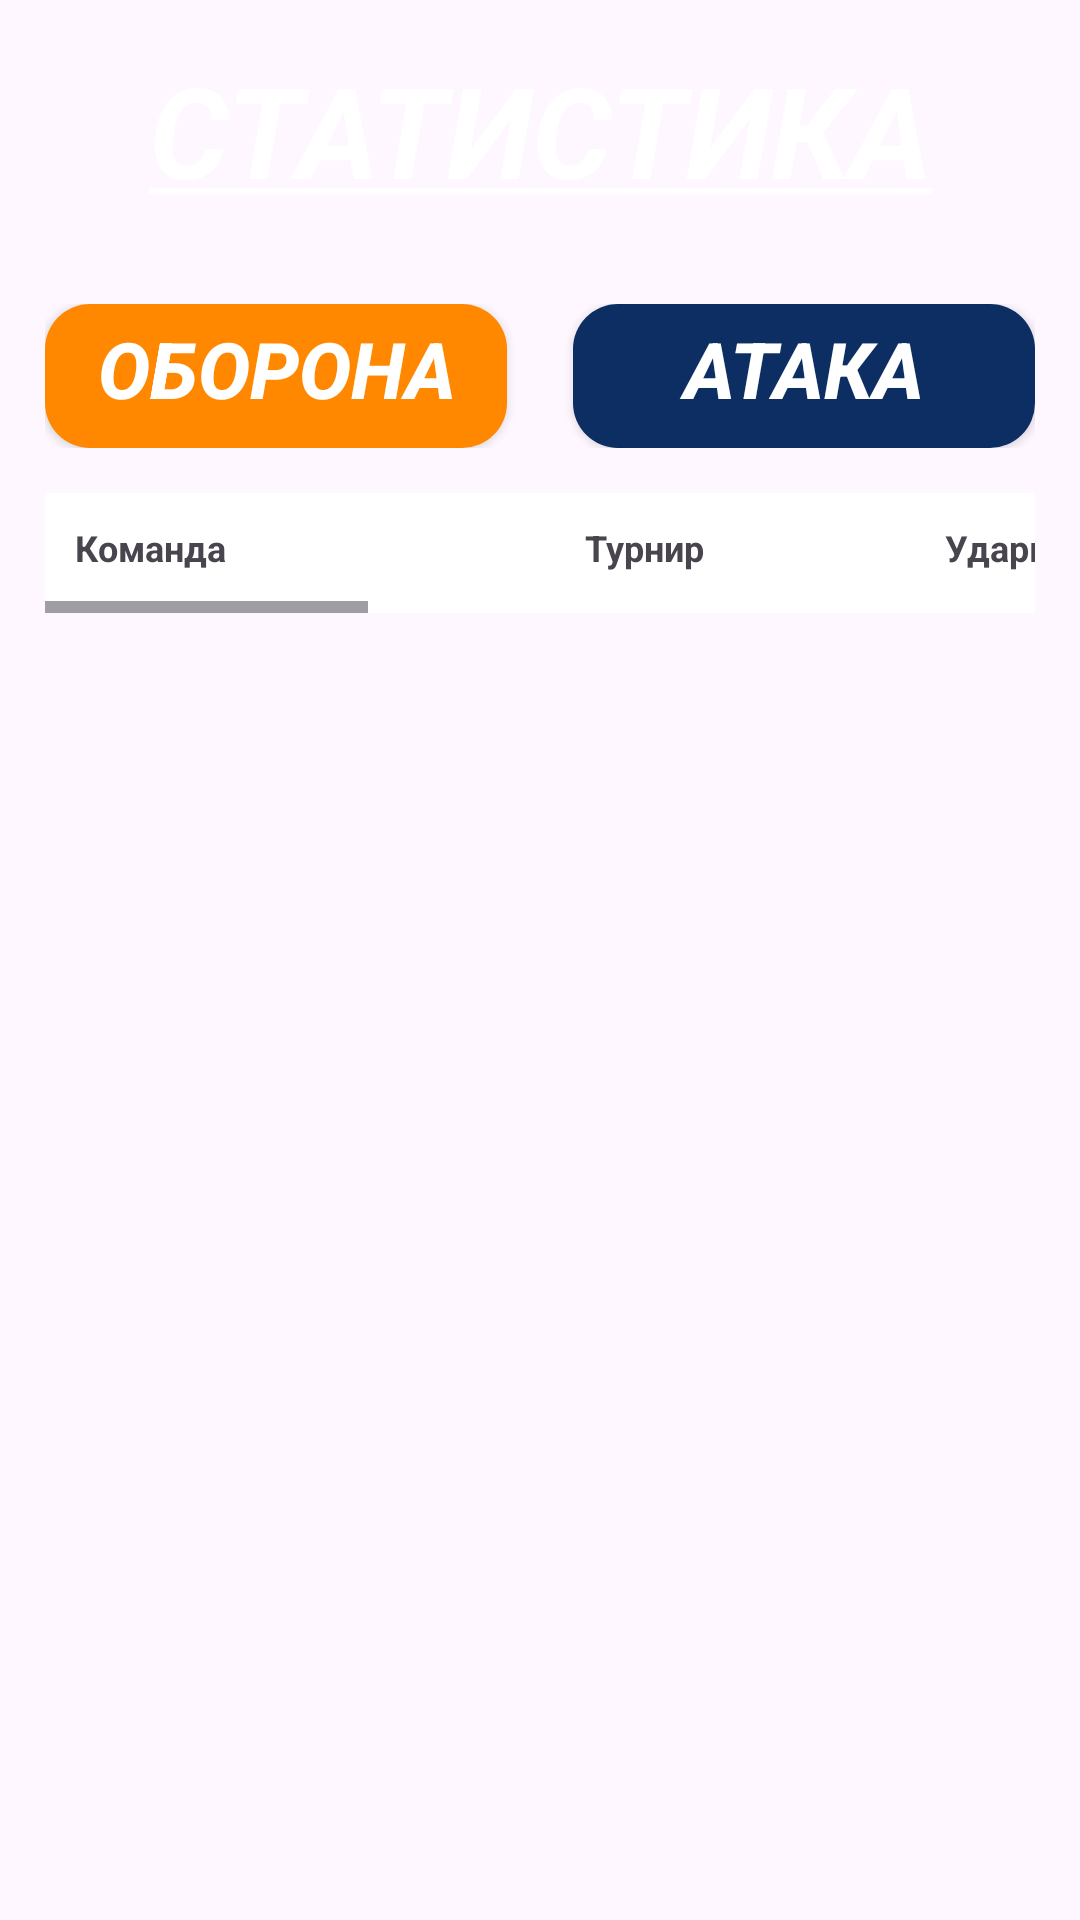

Produce the Android XML layout that renders to this screen, including the resource entries it uses.
<!-- AndroidManifest.xml: application theme Theme.TestApp -->
<!-- res/layout/activity_statistics.xml -->
<?xml version="1.0" encoding="utf-8"?>
<LinearLayout xmlns:android="http://schemas.android.com/apk/res/android"
    xmlns:app="http://schemas.android.com/apk/res-auto"
    xmlns:tools="http://schemas.android.com/tools"
    android:id="@+id/constraint_settings"
    android:layout_width="match_parent"
    android:layout_height="match_parent"
    android:background="@drawable/background1"
    android:padding="15dp"
    android:weightSum="5"
    android:orientation="vertical"
    tools:context=".view.StatisticsActivity">

    <TextView
        android:id="@+id/title_statistics"
        android:layout_width="match_parent"
        android:layout_height="wrap_content"
        android:text="@string/text_title_activity_statistics"
        android:textAlignment="center"
        android:textAllCaps="true"
        android:textColor="?attr/colorSurface"
        android:textSize="42sp"
        android:textStyle="italic|bold" />

    <LinearLayout
        android:id="@+id/linear_btn"
        android:layout_width="match_parent"
        android:layout_height="wrap_content"
        android:layout_marginTop="30dp"
        android:orientation="horizontal"
        android:weightSum="3">

        <androidx.appcompat.widget.AppCompatButton
            android:id="@+id/btn_defense"
            android:layout_width="0dp"
            android:layout_height="wrap_content"
            android:layout_weight="1.4"
            android:background="@drawable/rounded_button"
            android:paddingBottom="5dp"
            android:radius="15dp"
            android:text="@string/text_btn_defense"
            android:textAlignment="center"
            android:textAllCaps="true"
            android:textColor="?attr/colorSurface"
            android:textSize="26sp"
            android:textStyle="italic|bold" />

        <Space
            android:layout_width="0dp"
            android:layout_height="wrap_content"
            android:layout_weight="0.2" />

        <androidx.appcompat.widget.AppCompatButton
            android:id="@+id/btn_attack"
            android:layout_width="0dp"
            android:layout_height="wrap_content"
            android:layout_weight="1.4"
            android:background="@drawable/rounded_button_not_checked"
            android:paddingBottom="5dp"
            android:radius="15dp"
            android:text="@string/text_btn_attack"
            android:textAlignment="center"
            android:textAllCaps="true"
            android:textColor="?attr/colorSurface"
            android:textSize="26sp"
            android:textStyle="italic|bold" />

    </LinearLayout>

    <HorizontalScrollView
        android:layout_width="match_parent"
        android:layout_height="wrap_content"
        android:overScrollMode="never">

        <TableLayout
            android:id="@+id/table_stat"
            android:layout_width="match_parent"
            android:layout_height="wrap_content"
            app:layout_constraintBottom_toBottomOf="parent"
            app:layout_constraintEnd_toEndOf="parent"
            app:layout_constraintStart_toStartOf="parent"
            app:layout_constraintTop_toTopOf="parent">

            <TableRow
                android:layout_marginTop="15dp"
                android:background="?attr/colorSecondaryVariant">

                <TextView
                    android:id="@+id/tv_commands_stat"
                    android:layout_width="170dp"
                    android:layout_height="40dp"
                    android:gravity="start"
                    android:padding="10dp"
                    android:text="Команда"
                    android:textSize="12sp"
                    android:textStyle="bold" />

                <TextView
                    android:id="@+id/tv_tournament_stat"
                    android:layout_width="120dp"
                    android:layout_height="40dp"
                    android:gravity="start"
                    android:padding="10dp"
                    android:text="Турнир"
                    android:textSize="12sp"
                    android:textStyle="bold" />

                <TextView
                    android:id="@+id/tv_blows_stat"
                    android:layout_width="120dp"
                    android:layout_height="40dp"
                    android:gravity="start"
                    android:padding="10dp"
                    android:text="Удары з.и."
                    android:textSize="12sp"
                    android:textStyle="bold" />

                <TextView
                    android:id="@+id/tv_select_stat"
                    android:layout_width="120dp"
                    android:layout_height="40dp"
                    android:gravity="start"
                    android:padding="10dp"
                    android:text="Отборы з.и."
                    android:textSize="12sp"
                    android:textStyle="bold" />

                <TextView
                    android:id="@+id/tv_interc_stat"
                    android:layout_width="120dp"
                    android:layout_height="40dp"
                    android:gravity="start"
                    android:padding="10dp"
                    android:text="Перехваты з.и."
                    android:textSize="12sp"
                    android:textStyle="bold" />

                <TextView
                    android:id="@+id/tv_fouls_stat"
                    android:layout_width="120dp"
                    android:layout_height="40dp"
                    android:gravity="start"
                    android:padding="10dp"
                    android:text="Фолы з.и."
                    android:textSize="12sp"
                    android:textStyle="bold" />

                <TextView
                    android:id="@+id/tv_rating_stat"
                    android:layout_width="120dp"
                    android:layout_height="40dp"
                    android:gravity="start"
                    android:padding="10dp"
                    android:text="Рейтинг"
                    android:textSize="12sp"
                    android:textStyle="bold" />

                <TextView
                    android:id="@+id/tv_offsides_stat"
                    android:layout_width="120dp"
                    android:layout_height="40dp"
                    android:gravity="start"
                    android:padding="10dp"
                    android:text="Офсайды з.и."
                    android:textSize="12sp"
                    android:textStyle="bold" />
            </TableRow>

            <androidx.recyclerview.widget.RecyclerView
                android:id="@+id/rv_stat"
                android:layout_width="match_parent"
                android:layout_height="wrap_content"
                android:overScrollMode="never"
                android:background="?attr/colorSecondaryVariant" />

        </TableLayout>

    </HorizontalScrollView>

</LinearLayout>
<!-- resources referenced by this layout -->
<resources>
  <!-- drawable rounded_button (drawable) -->
  <?xml version="1.0" encoding="utf-8"?>
  <shape xmlns:android="http://schemas.android.com/apk/res/android"
      android:shape="rectangle">
      <corners
          android:radius="15dp" />
      <solid android:color="@android:color/holo_orange_dark" />
  </shape>
  <!-- drawable rounded_button_not_checked (drawable) -->
  <?xml version="1.0" encoding="utf-8"?>
  <shape xmlns:android="http://schemas.android.com/apk/res/android"
      android:shape="rectangle">
      <corners
          android:radius="15dp" />
      <solid android:color="#0D2E62" />
  </shape>
  <string name="text_btn_attack">Атака</string>
  <string name="text_btn_defense">Оборона</string>
  <string name="text_title_activity_statistics"><u>Статистика</u></string>
  <style name="Theme.TestApp" parent="Base.Theme.TestApp" />
  <style name="Base.Theme.TestApp" parent="Theme.Material3.DayNight.NoActionBar">
          
          <item name="colorPrimary">@android:color/holo_orange_dark</item>
          <item name="colorSurface">@color/white</item>
  
          <item name="colorSecondary">@color/black</item>
          <item name="colorSecondaryVariant">@color/white</item>
      </style>
  <!-- not gathered from this repository: default colours our renderer supplied (Android Studio template values) -->
  <color name="black">#FF000000</color>
  <color name="white">#FFFFFFFF</color>
</resources>
